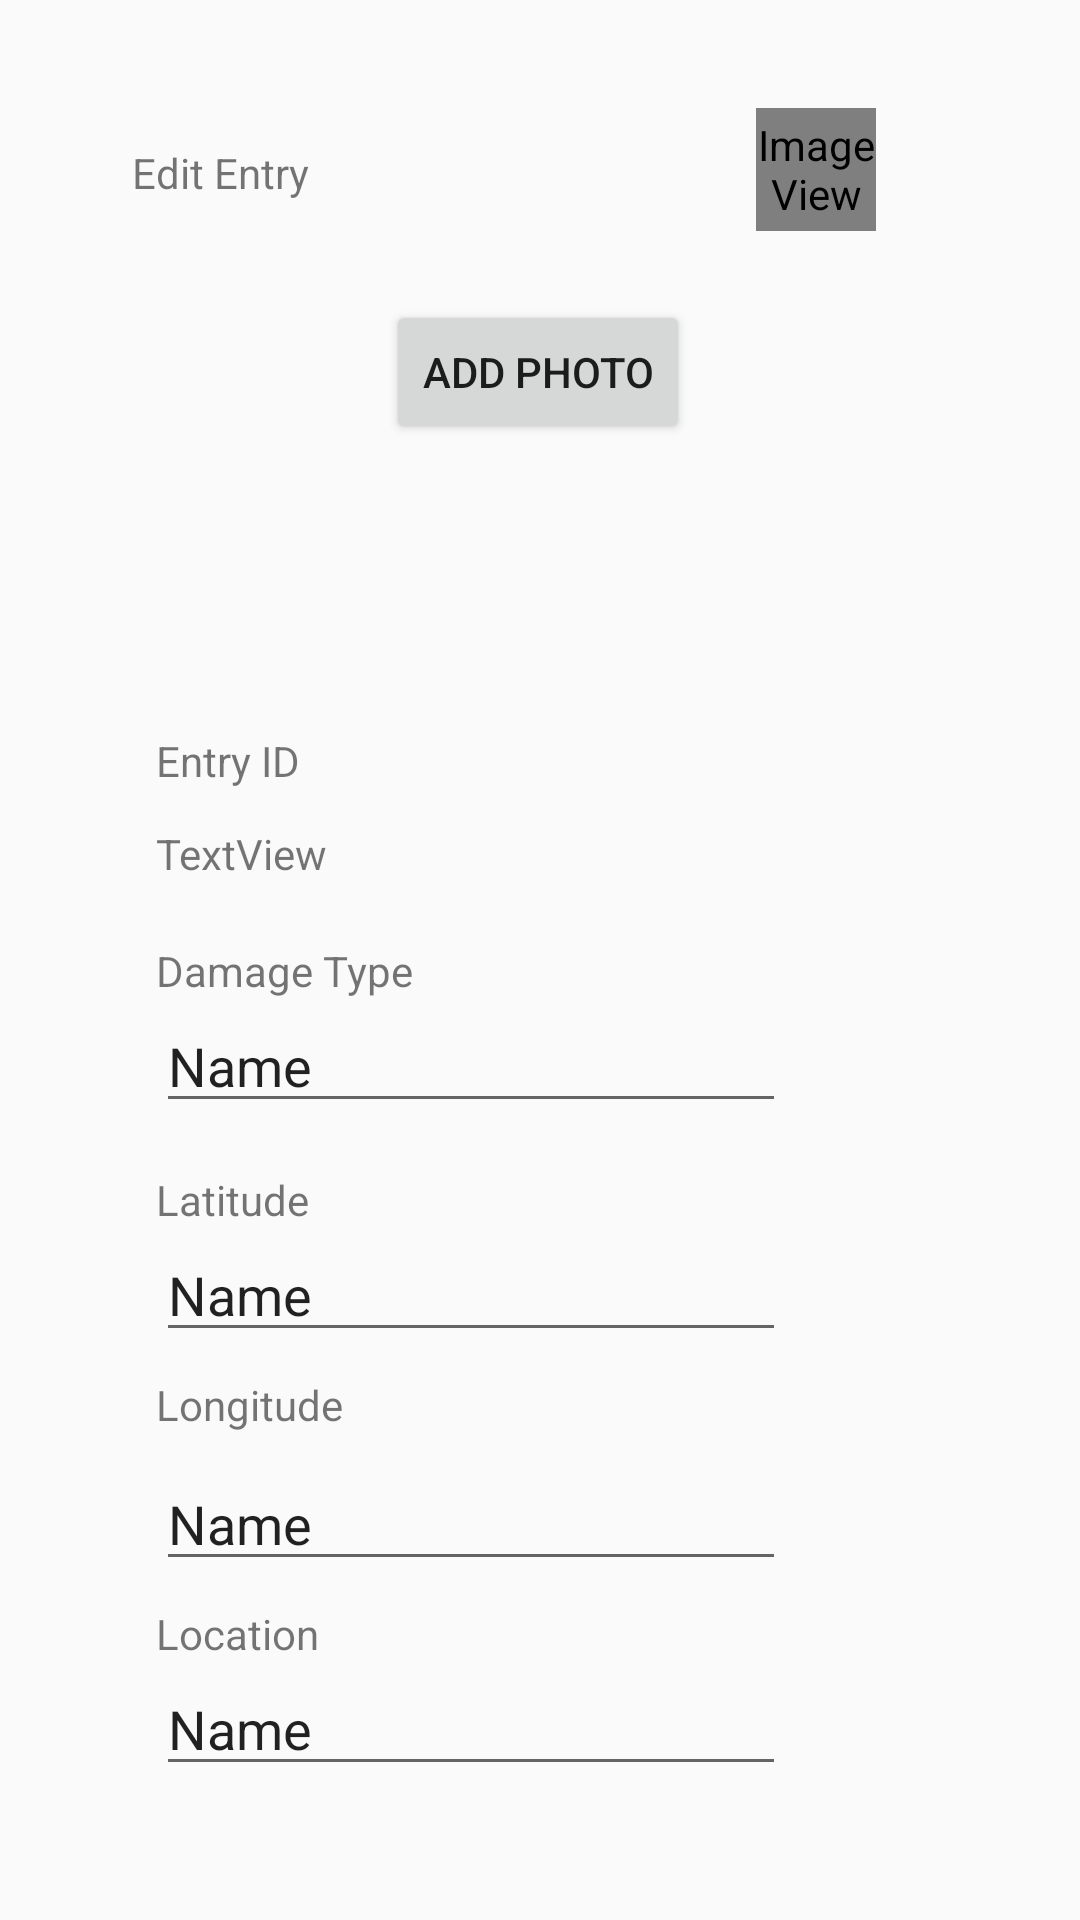

The Android layout XML behind this screen, and the referenced resources:
<!-- AndroidManifest.xml: application theme Theme.AppCompat.Light.NoActionBar -->
<!-- res/layout/activity_edit_rdentry.xml -->
<?xml version="1.0" encoding="utf-8"?>
<androidx.constraintlayout.widget.ConstraintLayout xmlns:android="http://schemas.android.com/apk/res/android"
    xmlns:app="http://schemas.android.com/apk/res-auto"
    xmlns:tools="http://schemas.android.com/tools"
    android:layout_width="match_parent"
    android:layout_height="match_parent"
    tools:context=".EditRDEntry">

    <TextView
        android:id="@+id/textView5"
        android:layout_width="wrap_content"
        android:layout_height="wrap_content"
        android:layout_marginStart="44dp"
        android:layout_marginTop="48dp"
        android:text="Edit Entry"
        app:layout_constraintStart_toStartOf="parent"
        app:layout_constraintTop_toTopOf="parent" />

    <ImageView
        android:id="@+id/imgVwUserEdit"
        android:layout_width="40dp"
        android:layout_height="41dp"
        android:layout_marginTop="36dp"
        android:layout_marginEnd="68dp"
        app:layout_constraintEnd_toEndOf="parent"
        app:layout_constraintTop_toTopOf="parent"
        app:srcCompat="@android:drawable/sym_def_app_icon" />

    <Button
        android:id="@+id/btnAttachPhotoEdit"
        android:layout_width="wrap_content"
        android:layout_height="wrap_content"
        android:layout_marginTop="100dp"
        android:text="Add Photo"
        app:layout_constraintEnd_toEndOf="parent"
        app:layout_constraintHorizontal_bias="0.498"
        app:layout_constraintStart_toStartOf="parent"
        app:layout_constraintTop_toTopOf="parent" />

    <ImageView
        android:id="@+id/imgVwEditRD"
        android:layout_width="wrap_content"
        android:layout_height="wrap_content"
        android:layout_marginTop="100dp"
        app:layout_constraintEnd_toEndOf="parent"
        app:layout_constraintHorizontal_bias="0.498"
        app:layout_constraintStart_toStartOf="parent"
        app:layout_constraintTop_toTopOf="parent"
        tools:srcCompat="@tools:sample/avatars" />

    <TextView
        android:id="@+id/textView11"
        android:layout_width="wrap_content"
        android:layout_height="wrap_content"
        android:layout_marginStart="52dp"
        android:layout_marginTop="244dp"
        android:text="Entry ID"
        app:layout_constraintStart_toStartOf="parent"
        app:layout_constraintTop_toTopOf="parent" />

    <TextView
        android:id="@+id/tvEntryIdContentEdit"
        android:layout_width="wrap_content"
        android:layout_height="wrap_content"
        android:layout_marginTop="12dp"
        android:text="TextView"
        app:layout_constraintStart_toStartOf="@+id/textView11"
        app:layout_constraintTop_toBottomOf="@+id/textView11" />

    <TextView
        android:id="@+id/textView14"
        android:layout_width="wrap_content"
        android:layout_height="wrap_content"
        android:layout_marginTop="20dp"
        android:text="Damage Type"
        app:layout_constraintStart_toStartOf="@+id/tvEntryIdContentEdit"
        app:layout_constraintTop_toBottomOf="@+id/tvEntryIdContentEdit" />

    <TextView
        android:id="@+id/textView16"
        android:layout_width="wrap_content"
        android:layout_height="wrap_content"
        android:layout_marginTop="16dp"
        android:text="Latitude"
        app:layout_constraintStart_toStartOf="@+id/etDamageTypeEdit"
        app:layout_constraintTop_toBottomOf="@+id/etDamageTypeEdit" />

    <TextView
        android:id="@+id/textView18"
        android:layout_width="wrap_content"
        android:layout_height="wrap_content"
        android:layout_marginTop="8dp"
        android:text="Longitude"
        app:layout_constraintStart_toStartOf="@+id/etLatitudeEdit"
        app:layout_constraintTop_toBottomOf="@+id/etLatitudeEdit" />

    <TextView
        android:id="@+id/textView20"
        android:layout_width="wrap_content"
        android:layout_height="wrap_content"
        android:layout_marginTop="8dp"
        android:text="Location"
        app:layout_constraintStart_toStartOf="@+id/etLongitudeEdit"
        app:layout_constraintTop_toBottomOf="@+id/etLongitudeEdit" />

    <Button
        android:id="@+id/btnEditEdit"
        android:layout_width="wrap_content"
        android:layout_height="wrap_content"
        android:layout_marginStart="100dp"
        android:layout_marginTop="644dp"
        android:text="Edit"
        app:layout_constraintStart_toStartOf="parent"
        app:layout_constraintTop_toTopOf="parent" />

    <Button
        android:id="@+id/btnCancelEdit"
        android:layout_width="wrap_content"
        android:layout_height="wrap_content"
        android:layout_marginStart="36dp"
        android:layout_marginTop="4dp"
        android:text="Cancel"
        app:layout_constraintStart_toEndOf="@+id/btnEditEdit"
        app:layout_constraintTop_toTopOf="@+id/btnEditEdit" />

    <EditText
        android:id="@+id/etDamageTypeEdit"
        android:layout_width="wrap_content"
        android:layout_height="wrap_content"
        android:ems="10"
        android:inputType="textPersonName"
        android:text="Name"
        app:layout_constraintStart_toStartOf="@+id/textView14"
        app:layout_constraintTop_toBottomOf="@+id/textView14" />

    <EditText
        android:id="@+id/etLatitudeEdit"
        android:layout_width="wrap_content"
        android:layout_height="wrap_content"
        android:ems="10"
        android:inputType="textPersonName"
        android:text="Name"
        app:layout_constraintStart_toStartOf="@+id/textView16"
        app:layout_constraintTop_toBottomOf="@+id/textView16" />

    <EditText
        android:id="@+id/etLongitudeEdit"
        android:layout_width="wrap_content"
        android:layout_height="wrap_content"
        android:layout_marginTop="8dp"
        android:ems="10"
        android:inputType="textPersonName"
        android:text="Name"
        app:layout_constraintStart_toStartOf="@+id/textView18"
        app:layout_constraintTop_toBottomOf="@+id/textView18" />

    <EditText
        android:id="@+id/etLocationEdit"
        android:layout_width="wrap_content"
        android:layout_height="wrap_content"
        android:ems="10"
        android:inputType="textPersonName"
        android:text="Name"
        app:layout_constraintStart_toStartOf="@+id/textView20"
        app:layout_constraintTop_toBottomOf="@+id/textView20" />
</androidx.constraintlayout.widget.ConstraintLayout>
<!-- resources referenced by this layout -->
<resources>

</resources>
